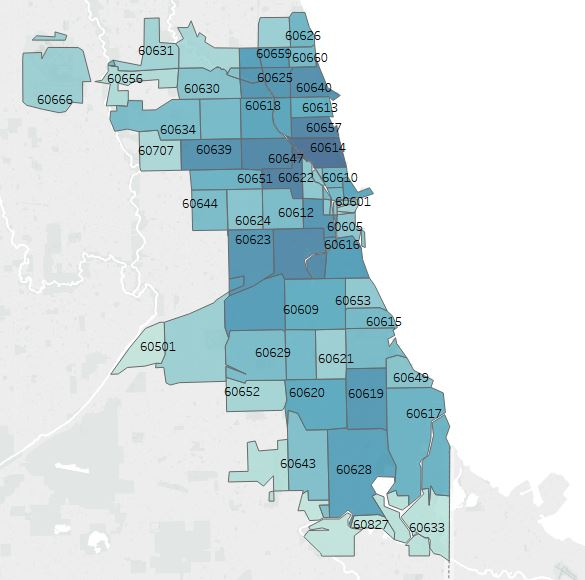

The table this chart was drawn from, first rows:
Zip, Results
60501, 2
60601, 323
60602, 163
60603, 190
60604, 137
60605, 347
60606, 318
60607, 809
60608, 936
60609, 597
60610, 518
60611, 683
60612, 453
60613, 583
60614, 1163
60615, 482
60616, 736
60617, 540
60618, 676
60619, 797
60620, 639
60621, 250
60622, 1016
60623, 832
60624, 367
60625, 819
60626, 519
60628, 705
60629, 451
60630, 379
60631, 207
60632, 748
60633, 58
60634, 450
60636, 492
60637, 458
60638, 244
60639, 861
60640, 886
60641, 476
60642, 330
60643, 413
60644, 453
60645, 255
60646, 169
60647, 961
60649, 378
60651, 541
60652, 183
60653, 319
60654, 481
60655, 84
60656, 118
60657, 972
60659, 725
60660, 496
60661, 341
60666, 237
60707, 140
60827, 20
